Photos from the image-classification dataset "pics" in the GitHub repository jgmeyerucsd/drug-class. Its 12 classes are: anti-infective, anti-inflammatory, antineoplastic, cardio, cns, dermatologic, gastrointestinal, hematologic, lipid regulating, reproductive control, respiratory system, urological.

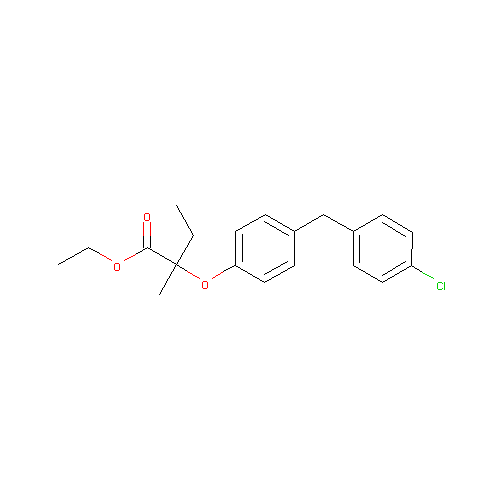
Label: lipid regulating

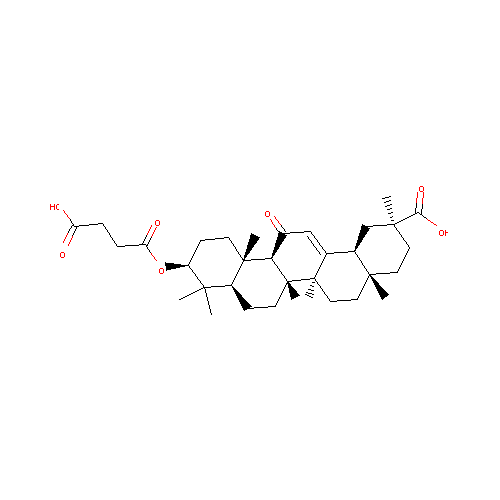
Label: gastrointestinal

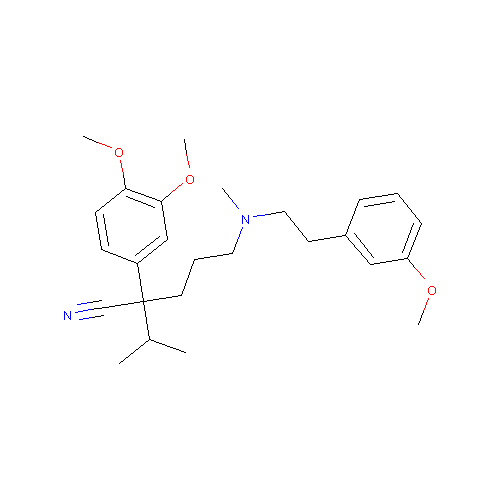
Label: cardio

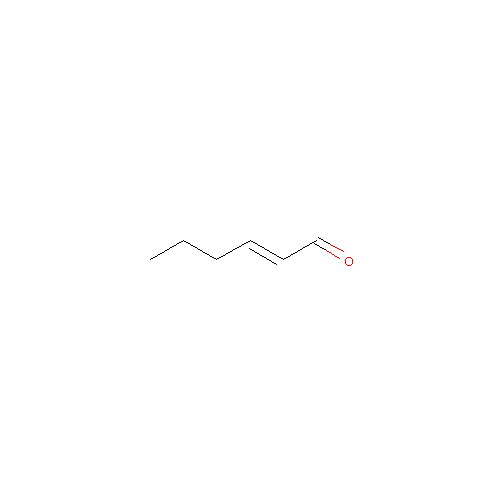
Label: cns

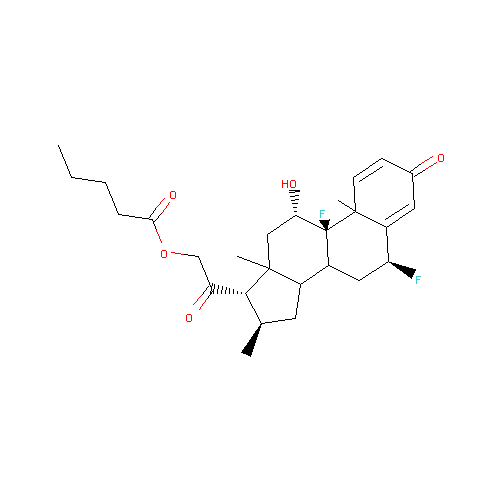
Label: anti-inflammatory

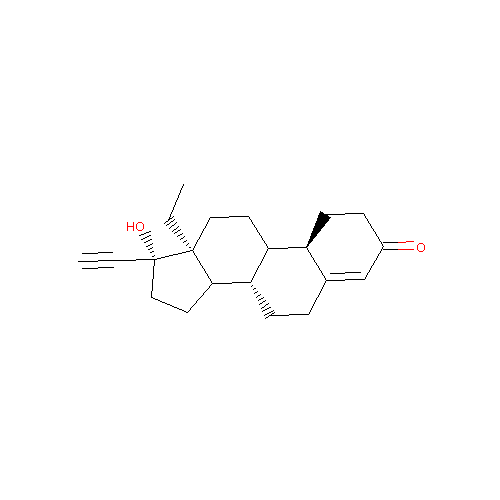
Label: reproductive control
